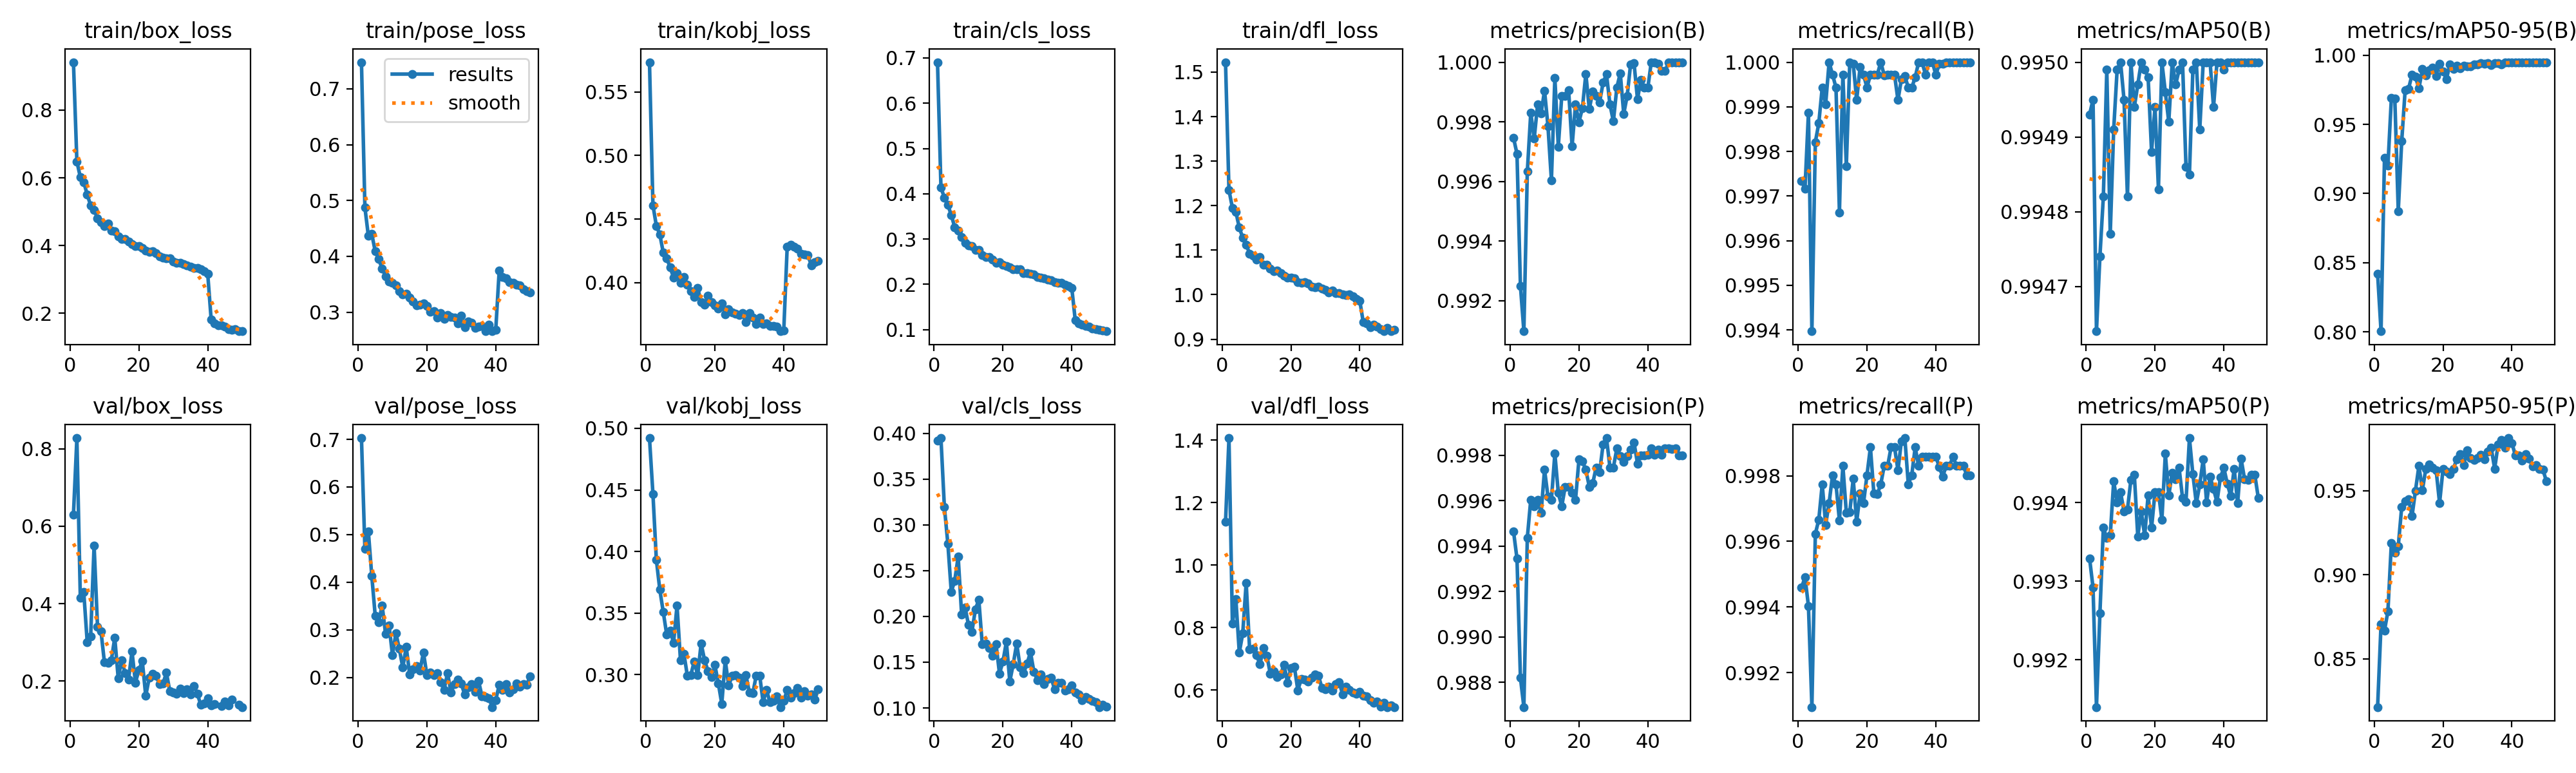

Data behind this chart, as committed beside it:
epoch, time, train/box_loss, train/pose_loss, train/kobj_loss, train/cls_loss, train/dfl_loss, metrics/precision(B), metrics/recall(B), metrics/mAP50(B), metrics/mAP50-95(B), metrics/precision(P), metrics/recall(P), metrics/mAP50(P), metrics/mAP50-95(P), val/box_loss, val/pose_loss, val/kobj_loss, val/cls_loss, val/dfl_loss, lr/pg0, lr/pg1, lr/pg2
1, 160.2, 0.9417, 0.7476, 0.5734, 0.6906, 1.522, 0.9975, 0.9973, 0.9949, 0.842, 0.9946, 0.9946, 0.9933, 0.8212, 0.63, 0.7027, 0.4921, 0.3917, 1.138, 0.0006641, 0.0006641, 0.0006641
2, 249.3, 0.6482, 0.4875, 0.4608, 0.4144, 1.235, 0.9969, 0.9972, 0.995, 0.8005, 0.9935, 0.9949, 0.9929, 0.8707, 0.8279, 0.4695, 0.4469, 0.3948, 1.407, 0.001304, 0.001304, 0.001304
3, 336.1, 0.6019, 0.4367, 0.4446, 0.3909, 1.195, 0.9925, 0.9989, 0.9946, 0.9259, 0.9882, 0.994, 0.9914, 0.8668, 0.4147, 0.5068, 0.3931, 0.3193, 0.8121, 0.001918, 0.001918, 0.001918
4, 425.5, 0.5875, 0.4401, 0.4378, 0.3753, 1.186, 0.991, 0.994, 0.9947, 0.9204, 0.9869, 0.9909, 0.9926, 0.8784, 0.4297, 0.413, 0.369, 0.2797, 0.8919, 0.001881, 0.001881, 0.001881
5, 511.2, 0.5502, 0.4087, 0.4236, 0.3532, 1.151, 0.9963, 0.9982, 0.9948, 0.969, 0.9944, 0.9962, 0.9937, 0.9191, 0.3004, 0.329, 0.3509, 0.2269, 0.7197, 0.001842, 0.001842, 0.001842
6, 592.8, 0.519, 0.3951, 0.4193, 0.3261, 1.128, 0.9983, 0.9986, 0.995, 0.9686, 0.996, 0.9967, 0.9936, 0.913, 0.316, 0.3162, 0.3326, 0.2389, 0.7817, 0.001802, 0.001802, 0.001802
7, 666.6, 0.5045, 0.3779, 0.4118, 0.3184, 1.112, 0.9974, 0.9994, 0.9948, 0.8873, 0.9958, 0.9977, 0.9936, 0.917, 0.5506, 0.3517, 0.3358, 0.2654, 0.9437, 0.001762, 0.001762, 0.001762
8, 738.8, 0.4808, 0.3646, 0.404, 0.3046, 1.093, 0.9986, 0.9991, 0.9949, 0.9377, 0.996, 0.9965, 0.9943, 0.9403, 0.3397, 0.2917, 0.3259, 0.2023, 0.7297, 0.001723, 0.001723, 0.001723
9, 810.7, 0.4686, 0.355, 0.4074, 0.2913, 1.088, 0.9983, 1, 0.995, 0.9748, 0.9954, 0.9972, 0.994, 0.9437, 0.3287, 0.3097, 0.3563, 0.21, 0.733, 0.001683, 0.001683, 0.001683
10, 880.3, 0.4581, 0.3529, 0.3996, 0.2854, 1.079, 0.999, 0.9997, 0.995, 0.9759, 0.9974, 0.998, 0.9941, 0.945, 0.2481, 0.2475, 0.3117, 0.1908, 0.7124, 0.001644, 0.001644, 0.001644
11, 945.9, 0.4645, 0.3476, 0.4041, 0.2851, 1.084, 0.9979, 0.9994, 0.995, 0.9859, 0.9962, 0.9977, 0.9939, 0.9349, 0.2477, 0.2929, 0.3171, 0.1832, 0.6821, 0.001604, 0.001604, 0.001604
12, 1011, 0.4444, 0.3377, 0.3983, 0.2759, 1.067, 0.996, 0.9966, 0.9948, 0.9843, 0.996, 0.9966, 0.9939, 0.9502, 0.2533, 0.2604, 0.299, 0.2078, 0.7348, 0.001564, 0.001564, 0.001564
13, 1086, 0.4421, 0.3319, 0.3934, 0.2765, 1.068, 0.9995, 0.9997, 0.995, 0.976, 0.9981, 0.9983, 0.9943, 0.9649, 0.3122, 0.2207, 0.2996, 0.2182, 0.7108, 0.001525, 0.001525, 0.001525
14, 1157, 0.4263, 0.3328, 0.3887, 0.2641, 1.058, 0.9972, 0.9977, 0.9949, 0.9899, 0.9963, 0.9969, 0.9943, 0.9503, 0.2074, 0.264, 0.3108, 0.1694, 0.6523, 0.001485, 0.001485, 0.001485
15, 1226, 0.4203, 0.3258, 0.3957, 0.2603, 1.053, 0.9989, 1, 0.995, 0.9855, 0.9958, 0.9969, 0.9936, 0.9632, 0.2544, 0.2068, 0.2995, 0.1707, 0.6596, 0.001446, 0.001446, 0.001446
16, 1297, 0.42, 0.3195, 0.3847, 0.2606, 1.054, 0.9989, 1, 0.995, 0.989, 0.9966, 0.9979, 0.9939, 0.9657, 0.2201, 0.217, 0.3254, 0.1655, 0.6423, 0.001406, 0.001406, 0.001406
17, 1367, 0.4126, 0.3122, 0.3827, 0.2551, 1.049, 0.9991, 0.9991, 0.995, 0.9911, 0.9966, 0.9966, 0.9936, 0.9636, 0.2031, 0.2242, 0.3117, 0.1571, 0.6496, 0.001366, 0.001366, 0.001366
18, 1438, 0.4036, 0.3131, 0.3895, 0.2481, 1.043, 0.9972, 0.9999, 0.995, 0.9852, 0.9963, 0.9975, 0.9941, 0.9622, 0.2773, 0.2148, 0.3029, 0.1698, 0.682, 0.001327, 0.001327, 0.001327
19, 1512, 0.399, 0.3152, 0.3847, 0.2483, 1.039, 0.9986, 0.9997, 0.9949, 0.994, 0.996, 0.9972, 0.9937, 0.9427, 0.1961, 0.2525, 0.298, 0.1376, 0.6241, 0.001287, 0.001287, 0.001287
20, 1589, 0.3984, 0.3109, 0.3819, 0.2433, 1.038, 0.998, 0.9994, 0.9949, 0.9883, 0.9978, 0.998, 0.9941, 0.963, 0.2282, 0.2053, 0.3078, 0.1505, 0.6715, 0.001248, 0.001248, 0.001248
21, 1666, 0.3918, 0.301, 0.3795, 0.2407, 1.037, 0.9985, 0.9997, 0.9948, 0.9829, 0.9977, 0.9989, 0.9941, 0.9615, 0.2515, 0.2104, 0.2929, 0.1723, 0.6744, 0.001208, 0.001208, 0.001208
22, 1749, 0.3848, 0.3015, 0.3833, 0.2369, 1.028, 0.9996, 0.9997, 0.995, 0.9933, 0.9973, 0.9975, 0.9938, 0.9599, 0.1618, 0.2048, 0.2762, 0.1291, 0.5996, 0.001168, 0.001168, 0.001168
23, 1822, 0.3823, 0.2904, 0.3749, 0.2338, 1.026, 0.9984, 0.9997, 0.995, 0.9901, 0.9966, 0.9974, 0.9946, 0.9632, 0.2079, 0.2084, 0.3117, 0.1479, 0.6357, 0.001129, 0.001129, 0.001129
24, 1899, 0.3828, 0.2983, 0.3789, 0.2335, 1.028, 0.999, 1, 0.9949, 0.9922, 0.9968, 0.9977, 0.9941, 0.9688, 0.2191, 0.1896, 0.2912, 0.1704, 0.6341, 0.001089, 0.001089, 0.001089
25, 1974, 0.3771, 0.2882, 0.3762, 0.2338, 1.025, 0.9989, 0.9997, 0.995, 0.9903, 0.9975, 0.9983, 0.9944, 0.9719, 0.2132, 0.1743, 0.2989, 0.1446, 0.6283, 0.00105, 0.00105, 0.00105
26, 2052, 0.369, 0.2949, 0.3752, 0.2251, 1.018, 0.9987, 0.9997, 0.995, 0.9924, 0.9972, 0.9983, 0.9943, 0.9653, 0.1922, 0.2094, 0.2996, 0.1382, 0.6395, 0.00101, 0.00101, 0.00101
27, 2124, 0.3642, 0.2909, 0.3746, 0.2241, 1.017, 0.9993, 0.9997, 0.995, 0.9921, 0.9985, 0.9989, 0.9944, 0.974, 0.193, 0.1684, 0.2975, 0.1483, 0.6504, 0.0009704, 0.0009704, 0.0009704
28, 2192, 0.362, 0.2898, 0.3758, 0.2227, 1.018, 0.9996, 0.9997, 0.995, 0.992, 0.9988, 0.9989, 0.9941, 0.9695, 0.2219, 0.186, 0.2908, 0.161, 0.6456, 0.0009308, 0.0009308, 0.0009308
29, 2260, 0.3617, 0.2803, 0.3688, 0.2221, 1.014, 0.9986, 0.9991, 0.9949, 0.9932, 0.9975, 0.9982, 0.994, 0.9685, 0.1731, 0.1953, 0.2998, 0.1396, 0.6071, 0.0008912, 0.0008912, 0.0008912
30, 2327, 0.353, 0.2942, 0.3761, 0.2165, 1.01, 0.998, 0.9996, 0.9949, 0.9935, 0.9975, 0.9991, 0.9948, 0.9694, 0.1702, 0.1867, 0.2856, 0.1306, 0.6021, 0.0008516, 0.0008516, 0.0008516
31, 2392, 0.3492, 0.2735, 0.3723, 0.2154, 1.005, 0.9991, 0.9997, 0.995, 0.9942, 0.9983, 0.9991, 0.9944, 0.9713, 0.1668, 0.1639, 0.2848, 0.1364, 0.6115, 0.000812, 0.000812, 0.000812
32, 2458, 0.3495, 0.2829, 0.3675, 0.2134, 1.009, 0.9996, 0.9994, 0.995, 0.9937, 0.998, 0.9977, 0.994, 0.9687, 0.1804, 0.1799, 0.2992, 0.126, 0.5989, 0.0007724, 0.0007724, 0.0007724
33, 2523, 0.345, 0.2809, 0.3725, 0.2108, 1.004, 0.9983, 0.9994, 0.9949, 0.9941, 0.9977, 0.998, 0.9942, 0.9732, 0.1692, 0.1861, 0.2994, 0.1317, 0.6183, 0.0007328, 0.0007328, 0.0007328
34, 2590, 0.342, 0.2719, 0.3671, 0.2087, 1.004, 0.9989, 0.9997, 0.995, 0.993, 0.998, 0.9989, 0.9946, 0.9756, 0.1786, 0.1694, 0.2778, 0.133, 0.6253, 0.0006932, 0.0006932, 0.0006932
35, 2658, 0.3376, 0.274, 0.368, 0.2055, 1, 0.9999, 1, 0.995, 0.9943, 0.9982, 0.9983, 0.994, 0.9631, 0.1652, 0.1928, 0.2876, 0.1205, 0.587, 0.0006536, 0.0006536, 0.0006536
36, 2734, 0.3335, 0.2754, 0.366, 0.2028, 0.9989, 1, 1, 0.995, 0.9942, 0.9986, 0.9986, 0.9943, 0.9777, 0.1876, 0.161, 0.2774, 0.1277, 0.6113, 0.000614, 0.000614, 0.000614
37, 2803, 0.3342, 0.2659, 0.3659, 0.2037, 1.001, 0.9988, 0.9997, 0.9949, 0.9935, 0.9976, 0.9986, 0.9942, 0.9804, 0.1665, 0.1588, 0.2786, 0.1272, 0.6011, 0.0005744, 0.0005744, 0.0005744
38, 2871, 0.3296, 0.2779, 0.3652, 0.1985, 0.9965, 0.9994, 1, 0.995, 0.9947, 0.998, 0.9986, 0.994, 0.9755, 0.1384, 0.1566, 0.2825, 0.1188, 0.5932, 0.0005348, 0.0005348, 0.0005348
39, 2937, 0.3237, 0.2666, 0.3617, 0.197, 0.9909, 0.9991, 1, 0.995, 0.9949, 0.998, 0.9986, 0.9943, 0.9814, 0.1429, 0.1378, 0.2736, 0.1207, 0.5883, 0.0004952, 0.0004952, 0.0004952
40, 3003, 0.3164, 0.268, 0.3621, 0.1918, 0.9862, 0.9991, 0.9997, 0.995, 0.9949, 0.998, 0.9986, 0.9944, 0.9784, 0.155, 0.1526, 0.2786, 0.1245, 0.5948, 0.0004556, 0.0004556, 0.0004556
41, 3119, 0.1813, 0.374, 0.4283, 0.1214, 0.9383, 1, 1, 0.995, 0.9949, 0.9983, 0.9983, 0.9942, 0.9712, 0.1376, 0.1841, 0.2875, 0.1169, 0.5819, 0.000416, 0.000416, 0.000416
42, 3184, 0.1707, 0.3625, 0.4295, 0.114, 0.935, 1, 1, 0.995, 0.9949, 0.998, 0.998, 0.9941, 0.971, 0.1409, 0.1738, 0.2811, 0.1147, 0.5803, 0.0003764, 0.0003764, 0.0003764
43, 3252, 0.1646, 0.3604, 0.428, 0.1107, 0.9274, 0.9999, 1, 0.995, 0.995, 0.9982, 0.9983, 0.9944, 0.9679, inf, 0.1865, 0.2851, 0.1083, 0.5681, 0.0003368, 0.0003368, 0.0003368
44, 3319, 0.1644, 0.3541, 0.4265, 0.1088, 0.9328, 0.9997, 1, 0.995, 0.9949, 0.998, 0.9983, 0.994, 0.972, 0.1353, 0.169, 0.2893, 0.112, 0.5602, 0.0002972, 0.0002972, 0.0002972
45, 3384, 0.1602, 0.352, 0.4225, 0.1061, 0.929, 0.9997, 1, 0.995, 0.9949, 0.9983, 0.9986, 0.9946, 0.9692, 0.1471, 0.1747, 0.2816, 0.1096, 0.5631, 0.0002576, 0.0002576, 0.0002576
46, 3448, 0.1538, 0.3494, 0.422, 0.1027, 0.9229, 1, 1, 0.995, 0.995, 0.9983, 0.9983, 0.9943, 0.9644, 0.1363, 0.1876, 0.2864, 0.1075, 0.5465, 0.000218, 0.000218, 0.000218
47, 3514, 0.1508, 0.3478, 0.4215, 0.1008, 0.9185, 1, 1, 0.995, 0.995, 0.9983, 0.9983, 0.9943, 0.9653, 0.1519, 0.1802, 0.2828, 0.1065, 0.5586, 0.0001784, 0.0001784, 0.0001784
48, 3579, 0.1533, 0.3412, 0.4137, 0.1003, 0.9249, 1, 1, 0.995, 0.9949, 0.9983, 0.9983, 0.9943, 0.963, inf, 0.1862, 0.2841, 0.101, 0.5457, 0.0001388, 0.0001388, 0.0001388
49, 3644, 0.1473, 0.3381, 0.416, 0.09772, 0.918, 1, 1, 0.995, 0.9949, 0.998, 0.998, 0.9943, 0.9627, 0.1391, 0.1844, 0.2798, 0.1035, 0.5504, 9.92e-05, 9.92e-05, 9.92e-05
50, 3710, 0.147, 0.3356, 0.4168, 0.09653, 0.9215, 1, 1, 0.995, 0.9949, 0.998, 0.998, 0.9941, 0.9559, 0.1327, 0.2027, 0.2883, 0.1016, 0.5456, 5.96e-05, 5.96e-05, 5.96e-05
